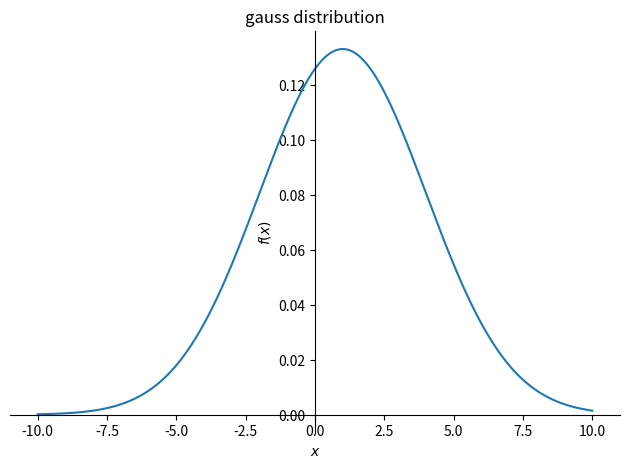
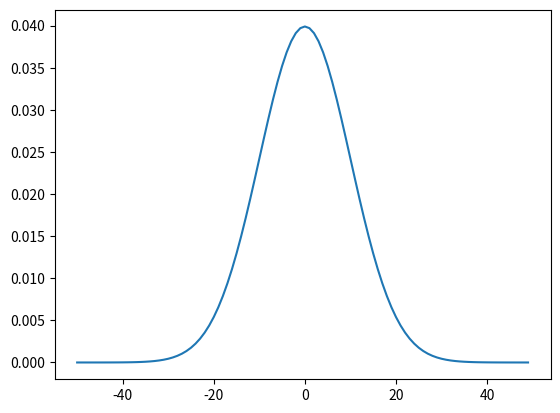

The matplotlib source for these figures, in order:
import sympy as sym
from sympy import Symbol
from sympy import pprint
import sympy.plotting as syp
import matplotlib.pyplot as plt
sigma = Symbol('sigma')
x = Symbol('x')
mu = Symbol('mu')

part_1 = 1/(sym.sqrt(2*sym.pi*sigma**2))
part_2 = sym.exp(-1*((x-mu)**2)/(2*sigma**2))
my_gauss_function = part_1*part_2
pprint(my_gauss_function)

syp.plot(my_gauss_function.subs({mu:1,sigma:3}),(x,-10,10),title='gauss distribution')

x_values = []
y_values = []
for value in range (-50,50):
    y = my_gauss_function.subs({mu:0,sigma:10,x:value}).evalf()
    x_values.append(value)
    y_values.append(y)
    print(value,y)

plt.plot(x_values,y_values)
plt.show()
